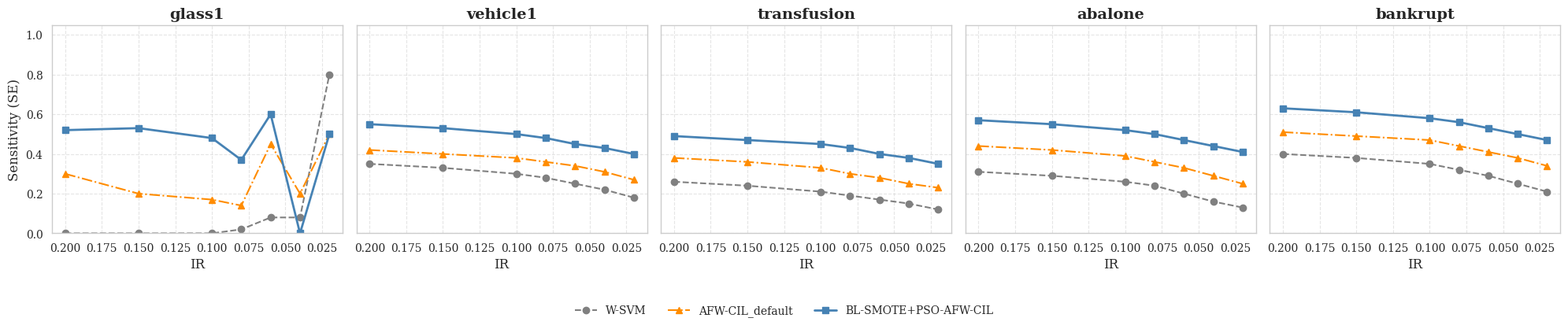

Write Python code to recreate this figure.
"""
Scenario 3 (SE vs. IR): Publication-ready 1x5 line chart.

This script generates a high-quality multi-panel figure for five datasets,
showing Sensitivity (SE) trends as Imbalance Ratio (IR) decreases.

You can replace the dummy values in the `datasets` dictionary with values
loaded from your CSV files later.
"""

import matplotlib.pyplot as plt
import seaborn as sns


def build_scenario3_se_figure(output_path: str = "KB3_SE_Trend.png") -> None:
    """Create and save the Scenario 3 publication-ready figure."""

    # ------------------------------------------------------------------
    # 1) Global style configuration for journal-quality readability.
    # ------------------------------------------------------------------
    sns.set_theme(style="whitegrid", context="paper")
    plt.rcParams.update(
        {
            "font.family": "serif",
            "axes.titlesize": 14,
            "axes.labelsize": 12,
            "xtick.labelsize": 10,
            "ytick.labelsize": 10,
            "legend.fontsize": 10,
            "figure.titlesize": 14,
        }
    )

    # ------------------------------------------------------------------
    # 2) Structured data container (dummy values).
    #    Replace these lists with your real values from CSV files.
    # ------------------------------------------------------------------
    datasets = {
        "glass1": {
            "IR": [0.20, 0.15, 0.10, 0.08, 0.06, 0.04, 0.02],
            "W-SVM": [0.00, 0.00, 0.00, 0.02, 0.08, 0.08, 0.80],
            "AFW-CIL_default": [0.30, 0.20, 0.17, 0.14, 0.45, 0.20, 0.50],
            "Proposed": [0.52, 0.53, 0.48, 0.37, 0.60, 0.00, 0.50],
        },
        "vehicle1": {
            "IR": [0.20, 0.15, 0.10, 0.08, 0.06, 0.04, 0.02],
            "W-SVM": [0.35, 0.33, 0.30, 0.28, 0.25, 0.22, 0.18],
            "AFW-CIL_default": [0.42, 0.40, 0.38, 0.36, 0.34, 0.31, 0.27],
            "Proposed": [0.55, 0.53, 0.50, 0.48, 0.45, 0.43, 0.40],
        },
        "transfusion": {
            "IR": [0.20, 0.15, 0.10, 0.08, 0.06, 0.04, 0.02],
            "W-SVM": [0.26, 0.24, 0.21, 0.19, 0.17, 0.15, 0.12],
            "AFW-CIL_default": [0.38, 0.36, 0.33, 0.30, 0.28, 0.25, 0.23],
            "Proposed": [0.49, 0.47, 0.45, 0.43, 0.40, 0.38, 0.35],
        },
        "abalone": {
            "IR": [0.20, 0.15, 0.10, 0.08, 0.06, 0.04, 0.02],
            "W-SVM": [0.31, 0.29, 0.26, 0.24, 0.20, 0.16, 0.13],
            "AFW-CIL_default": [0.44, 0.42, 0.39, 0.36, 0.33, 0.29, 0.25],
            "Proposed": [0.57, 0.55, 0.52, 0.50, 0.47, 0.44, 0.41],
        },
        "bankrupt": {
            "IR": [0.20, 0.15, 0.10, 0.08, 0.06, 0.04, 0.02],
            "W-SVM": [0.40, 0.38, 0.35, 0.32, 0.29, 0.25, 0.21],
            "AFW-CIL_default": [0.51, 0.49, 0.47, 0.44, 0.41, 0.38, 0.34],
            "Proposed": [0.63, 0.61, 0.58, 0.56, 0.53, 0.50, 0.47],
        },
    }

    dataset_order = ["glass1", "vehicle1", "transfusion", "abalone", "bankrupt"]

    # ------------------------------------------------------------------
    # 3) Styling specs for the three compared methods.
    # ------------------------------------------------------------------
    method_plot_specs = {
        "W-SVM": {
            "label": "W-SVM",
            "color": "gray",
            "linestyle": "--",
            "marker": "o",
            "linewidth": 1.5,
            "markersize": 6,
        },
        "AFW-CIL_default": {
            "label": "AFW-CIL_default",
            "color": "darkorange",
            "linestyle": "-.",
            "marker": "^",
            "linewidth": 1.5,
            "markersize": 6,
        },
        "Proposed": {
            "label": "BL-SMOTE+PSO-AFW-CIL",
            "color": "steelblue",
            "linestyle": "-",
            "marker": "s",
            "linewidth": 2.0,
            "markersize": 6,
        },
    }

    # ------------------------------------------------------------------
    # 4) Create figure with 1x5 layout and shared Y-axis.
    # ------------------------------------------------------------------
    fig, axes = plt.subplots(1, 5, figsize=(20, 4), sharey=True)

    # ------------------------------------------------------------------
    # 5) Draw each dataset in a dedicated subplot.
    # ------------------------------------------------------------------
    for i, dataset_name in enumerate(dataset_order):
        ax = axes[i]
        data = datasets[dataset_name]

        ir_values = data["IR"]
        n_points = len(ir_values)

        # Basic consistency check so replacement with CSV values is safer.
        for method_name in method_plot_specs:
            if len(data[method_name]) != n_points:
                raise ValueError(
                    f"Length mismatch in '{dataset_name}' for '{method_name}': "
                    f"expected {n_points}, got {len(data[method_name])}."
                )

        # Plot each method using the required visual style.
        for method_name, spec in method_plot_specs.items():
            ax.plot(
                ir_values,
                data[method_name],
                label=spec["label"],
                color=spec["color"],
                linestyle=spec["linestyle"],
                marker=spec["marker"],
                linewidth=spec["linewidth"],
                markersize=spec["markersize"],
            )

        ax.set_title(dataset_name, fontweight="bold")
        ax.set_xlabel("IR")

        # Invert X-axis so IR is shown from high to low (stress-test direction).
        ax.invert_xaxis()

        # Set common Y-axis limits and subtle dashed grid.
        ax.set_ylim(0.0, 1.05)
        ax.grid(True, linestyle="--", alpha=0.5)

        # Only first subplot has Y-axis label, as requested.
        if i == 0:
            ax.set_ylabel("Sensitivity (SE)")

    # ------------------------------------------------------------------
    # 6) Add one unified legend at the bottom center (outside subplots).
    # ------------------------------------------------------------------
    handles, labels = axes[0].get_legend_handles_labels()
    fig.legend(
        handles,
        labels,
        loc="lower center",
        ncol=3,
        frameon=False,
        bbox_to_anchor=(0.5, -0.05),
    )

    # Global spacing controls to avoid overlap with external legend.
    fig.tight_layout(rect=(0.0, 0.09, 1.0, 1.0))

    # High-resolution export for papers.
    fig.savefig(output_path, dpi=300, bbox_inches="tight")
    plt.close(fig)

    print(f"Figure saved to: {output_path}")


if __name__ == "__main__":
    build_scenario3_se_figure("KB3_SE_Trend.png")
